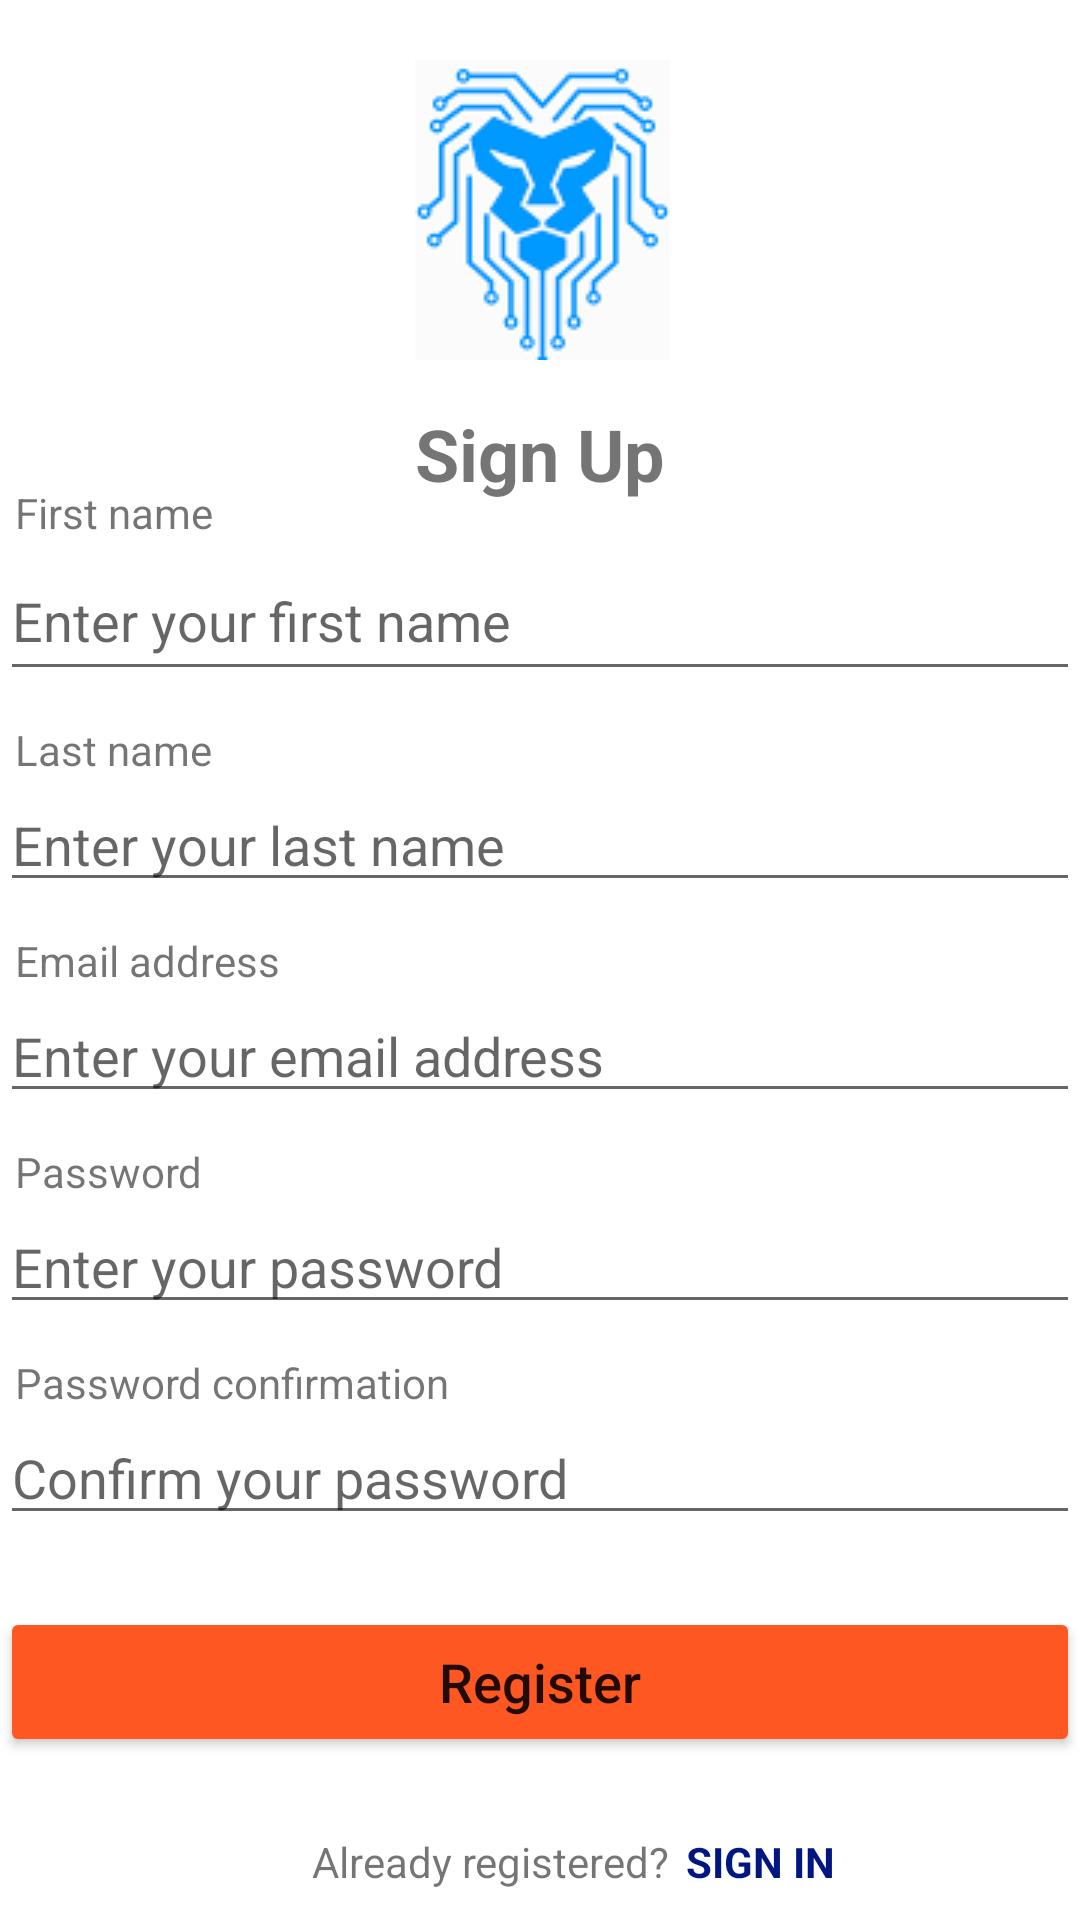

Android layout source for this screen:
<!-- AndroidManifest.xml: application theme Theme.AppProject -->
<!-- res/layout/activity_register2.xml -->
<?xml version="1.0" encoding="utf-8"?>
<androidx.constraintlayout.widget.ConstraintLayout xmlns:android="http://schemas.android.com/apk/res/android"
    xmlns:app="http://schemas.android.com/apk/res-auto"
    xmlns:tools="http://schemas.android.com/tools"
    android:layout_width="match_parent"
    android:layout_height="match_parent"
    android:layout_margin="30dp">

    <TextView
        android:id="@+id/login_link2"
        android:layout_width="wrap_content"
        android:layout_height="wrap_content"
        android:background="?android:attr/selectableItemBackground"
        android:clickable="true"
        android:focusable="true"
        android:text="SIGN IN"
        android:textColor="#011680"
        android:textStyle="bold"
        android:layout_marginBottom="10dp"
        app:layout_constraintBottom_toBottomOf="parent"
        app:layout_constraintEnd_toEndOf="parent"
        app:layout_constraintHorizontal_bias="0.066"
        app:layout_constraintStart_toEndOf="@+id/textView17" />

    <Button
        android:id="@+id/button_register2"
        android:layout_width="match_parent"
        android:layout_height="50dp"
        android:layout_marginTop="24dp"
        android:text="Register"
        android:textAllCaps="false"
        android:textSize="18sp"
        app:backgroundTint="#FF5722"
        app:cornerRadius="100dp"
        app:layout_constraintEnd_toEndOf="parent"
        app:layout_constraintHorizontal_bias="0.495"
        app:layout_constraintStart_toStartOf="parent"
        app:layout_constraintTop_toBottomOf="@+id/password2_register2" />

    <ImageView
        android:id="@+id/imageView"
        android:layout_width="wrap_content"
        android:layout_height="wrap_content"
        android:layout_marginTop="20dp"
        app:layout_constraintEnd_toEndOf="parent"
        app:layout_constraintHorizontal_bias="0.503"
        app:layout_constraintStart_toStartOf="parent"
        app:layout_constraintTop_toTopOf="parent"
        app:srcCompat="@drawable/logo" />

    <TextView
        android:id="@+id/textView"
        android:layout_width="wrap_content"
        android:layout_height="wrap_content"
        android:text="Sign Up"
        android:textSize="24sp"
        android:textStyle="bold"
        android:layout_marginTop="15dp"
        app:layout_constraintEnd_toEndOf="parent"
        app:layout_constraintStart_toStartOf="parent"
        app:layout_constraintTop_toBottomOf="@+id/imageView" />

    <EditText
        android:id="@+id/first_name_register2"
        android:layout_width="match_parent"
        android:layout_height="50dp"
        android:layout_marginBottom="10dp"
        android:ems="10"
        android:hint="Enter your first name"
        android:inputType="textCapSentences"
        app:layout_constraintBottom_toTopOf="@+id/textView12"
        app:layout_constraintEnd_toEndOf="parent"
        app:layout_constraintStart_toStartOf="parent" />

    <TextView
        android:id="@+id/textView10"
        android:layout_width="wrap_content"
        android:layout_height="wrap_content"
        android:paddingLeft="5dp"
        android:text="First name"
        app:layout_constraintBottom_toTopOf="@+id/first_name_register2"
        app:layout_constraintStart_toStartOf="parent" />

    <TextView
        android:id="@+id/textView12"
        android:layout_width="wrap_content"
        android:layout_height="wrap_content"
        android:paddingLeft="5dp"
        android:text="Last name"
        app:layout_constraintBottom_toTopOf="@+id/last_name_register2"
        app:layout_constraintStart_toStartOf="parent" />

    <TextView
        android:id="@+id/textView14"
        android:layout_width="wrap_content"
        android:layout_height="wrap_content"
        android:paddingLeft="5dp"
        android:text="Email address"
        app:layout_constraintBottom_toBottomOf="parent"
        app:layout_constraintStart_toStartOf="parent"
        app:layout_constraintTop_toTopOf="parent" />

    <EditText
        android:id="@+id/email_register2"
        android:layout_width="match_parent"
        android:layout_height="wrap_content"
        android:ems="10"
        android:hint="Enter your email address"
        android:inputType="textEmailAddress"
        app:layout_constraintEnd_toEndOf="parent"
        app:layout_constraintStart_toStartOf="parent"
        app:layout_constraintTop_toBottomOf="@+id/textView14" />

    <TextView
        android:id="@+id/textView15"
        android:layout_width="wrap_content"
        android:layout_height="wrap_content"
        android:layout_marginTop="10dp"
        android:paddingLeft="5dp"
        android:text="Password"
        app:layout_constraintStart_toStartOf="parent"
        app:layout_constraintTop_toBottomOf="@+id/email_register2" />

    <EditText
        android:id="@+id/password_register2"
        android:layout_width="match_parent"
        android:layout_height="wrap_content"
        android:ems="10"
        android:hint="Enter your password"
        android:inputType="textPassword"
        app:layout_constraintEnd_toEndOf="parent"
        app:layout_constraintStart_toStartOf="parent"
        app:layout_constraintTop_toBottomOf="@+id/textView15" />

    <TextView
        android:id="@+id/textView16"
        android:layout_width="wrap_content"
        android:layout_height="wrap_content"
        android:layout_marginTop="10dp"
        android:paddingLeft="5dp"
        android:text="Password confirmation"
        app:layout_constraintStart_toStartOf="parent"
        app:layout_constraintTop_toBottomOf="@+id/password_register2" />

    <EditText
        android:id="@+id/password2_register2"
        android:layout_width="match_parent"
        android:layout_height="wrap_content"
        android:ems="10"
        android:hint="Confirm your password"
        android:inputType="textPassword"
        app:layout_constraintEnd_toEndOf="parent"
        app:layout_constraintStart_toStartOf="parent"
        app:layout_constraintTop_toBottomOf="@+id/textView16" />

    <EditText
        android:id="@+id/last_name_register2"
        android:layout_width="match_parent"
        android:layout_height="wrap_content"
        android:layout_marginBottom="10dp"
        android:ems="10"
        android:hint="Enter your last name"
        android:inputType="textCapSentences"
        app:layout_constraintBottom_toTopOf="@+id/textView14"
        app:layout_constraintEnd_toEndOf="parent"
        app:layout_constraintStart_toStartOf="parent" />

    <TextView
        android:id="@+id/textView17"
        android:layout_width="wrap_content"
        android:layout_height="wrap_content"
        android:layout_marginStart="104dp"
        android:layout_marginLeft="104dp"
        android:layout_marginBottom="10dp"
        android:text="Already registered?"
        app:layout_constraintBottom_toBottomOf="parent"
        app:layout_constraintStart_toStartOf="parent" />
</androidx.constraintlayout.widget.ConstraintLayout>
<!-- resources referenced by this layout -->
<resources>
  <!-- drawable logo: png bitmap (drawable, 5938 bytes) -->
  <style name="Theme.AppProject" parent="Theme.MaterialComponents.DayNight.DarkActionBar">
          
          <item name="colorPrimary">@color/purple_500</item>
          <item name="colorPrimaryVariant">@color/purple_700</item>
          <item name="colorOnPrimary">@color/white</item>
          
          <item name="colorSecondary">@color/teal_200</item>
          <item name="colorSecondaryVariant">@color/teal_700</item>
          <item name="colorOnSecondary">@color/black</item>
          
          <item name="android:statusBarColor" tools:targetApi="l">?attr/colorPrimaryVariant</item>
          
      </style>
  <!-- not gathered from this repository: default colours our renderer supplied (Android Studio template values) -->
  <color name="purple_500">#FF6200EE</color>
  <color name="purple_700">#FF3700B3</color>
  <color name="teal_200">#FF03DAC5</color>
  <color name="teal_700">#FF018786</color>
  <color name="black">#FF000000</color>
  <color name="white">#FFFFFFFF</color>
</resources>
